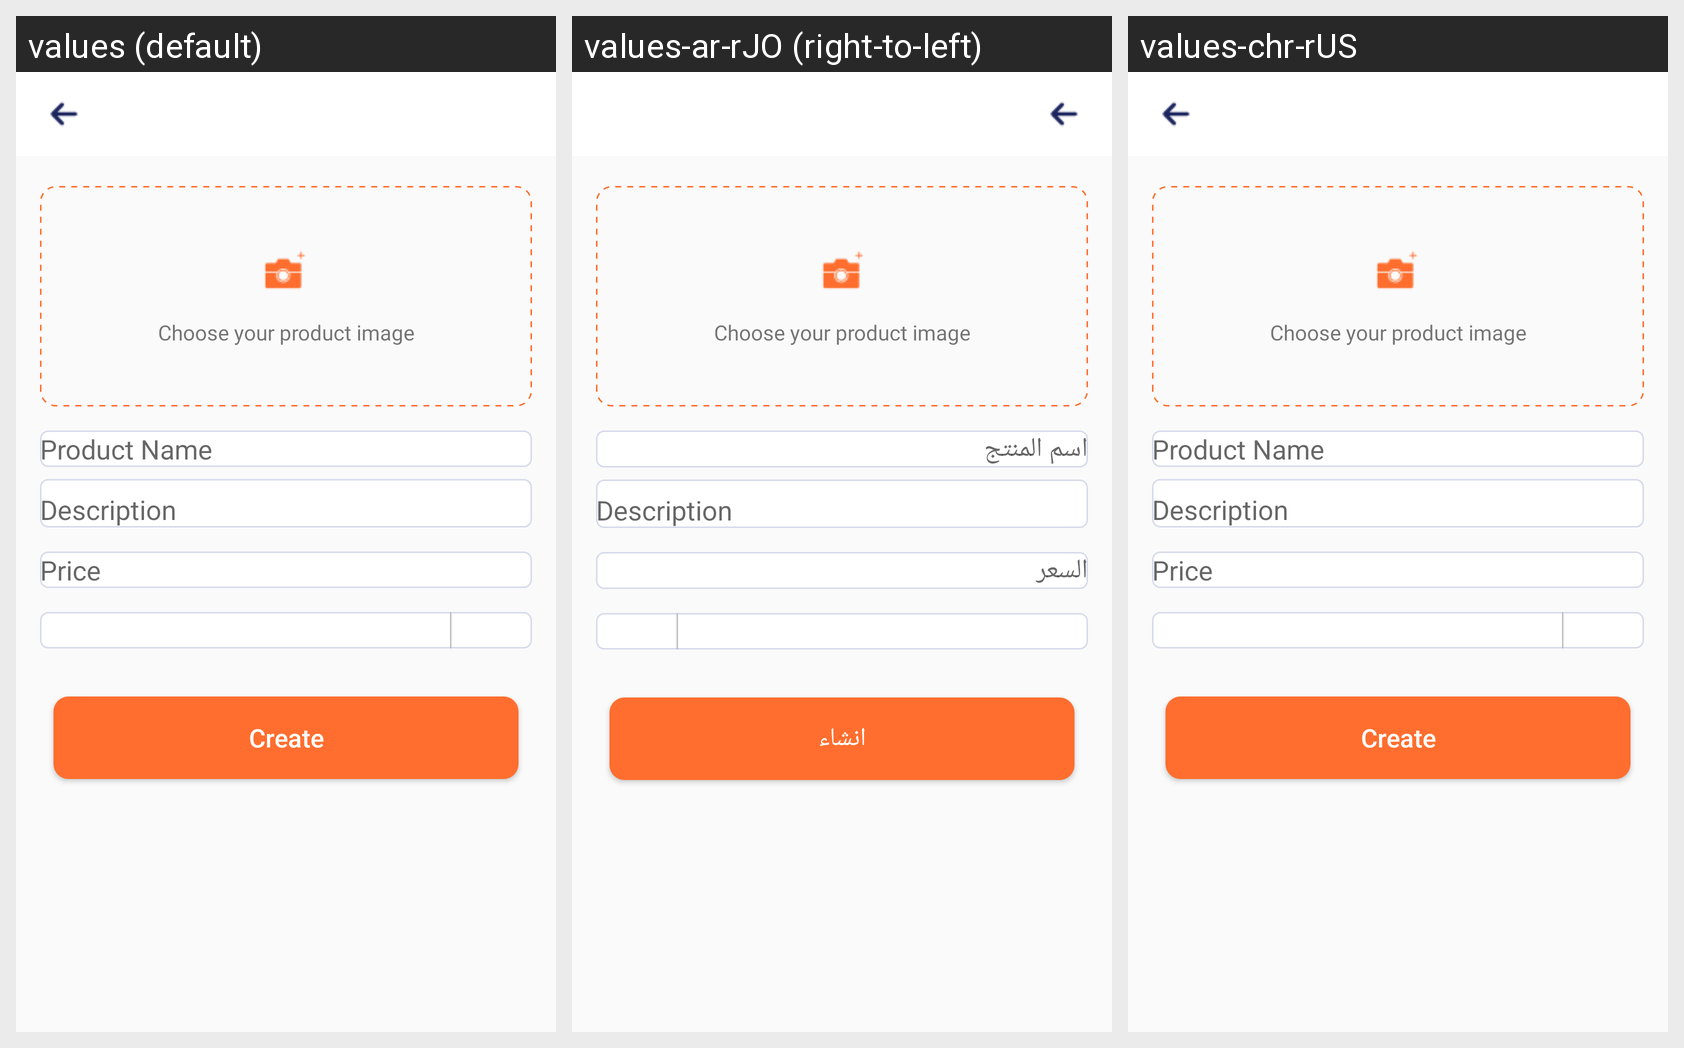

Here is an Android app screen in its default locale and in the app's own translations. Write out the translated-string differences for the strings that appear on this screen.
Android screen res/layout/activity_create_product.xml rendered under 3 locales, left to right: values (default), values-ar-rJO (right-to-left), values-chr-rUS. Device: Nexus 5 (rendered at 1080×1920; each locale shown at half size, 540×960, under a caption strip naming it); theme Theme.AppCompat.Light.NoActionBar.
Strings drawn on this screen, with the default value and each locale's value (text and hints the layout hard-codes, and strings that could not be matched under every locale, appear in the picture but are not listed):

Create_New_product_activity_product_name
  values: Product Name
  values-ar-rJO: اسم المنتج
  values-chr-rUS: Product Name

Create_New_product_activity_Price
  values: Price
  values-ar-rJO: السعر
  values-chr-rUS: Price

Create_New_product_activity_create
  values: Create
  values-ar-rJO: انشاء
  values-chr-rUS: Create
